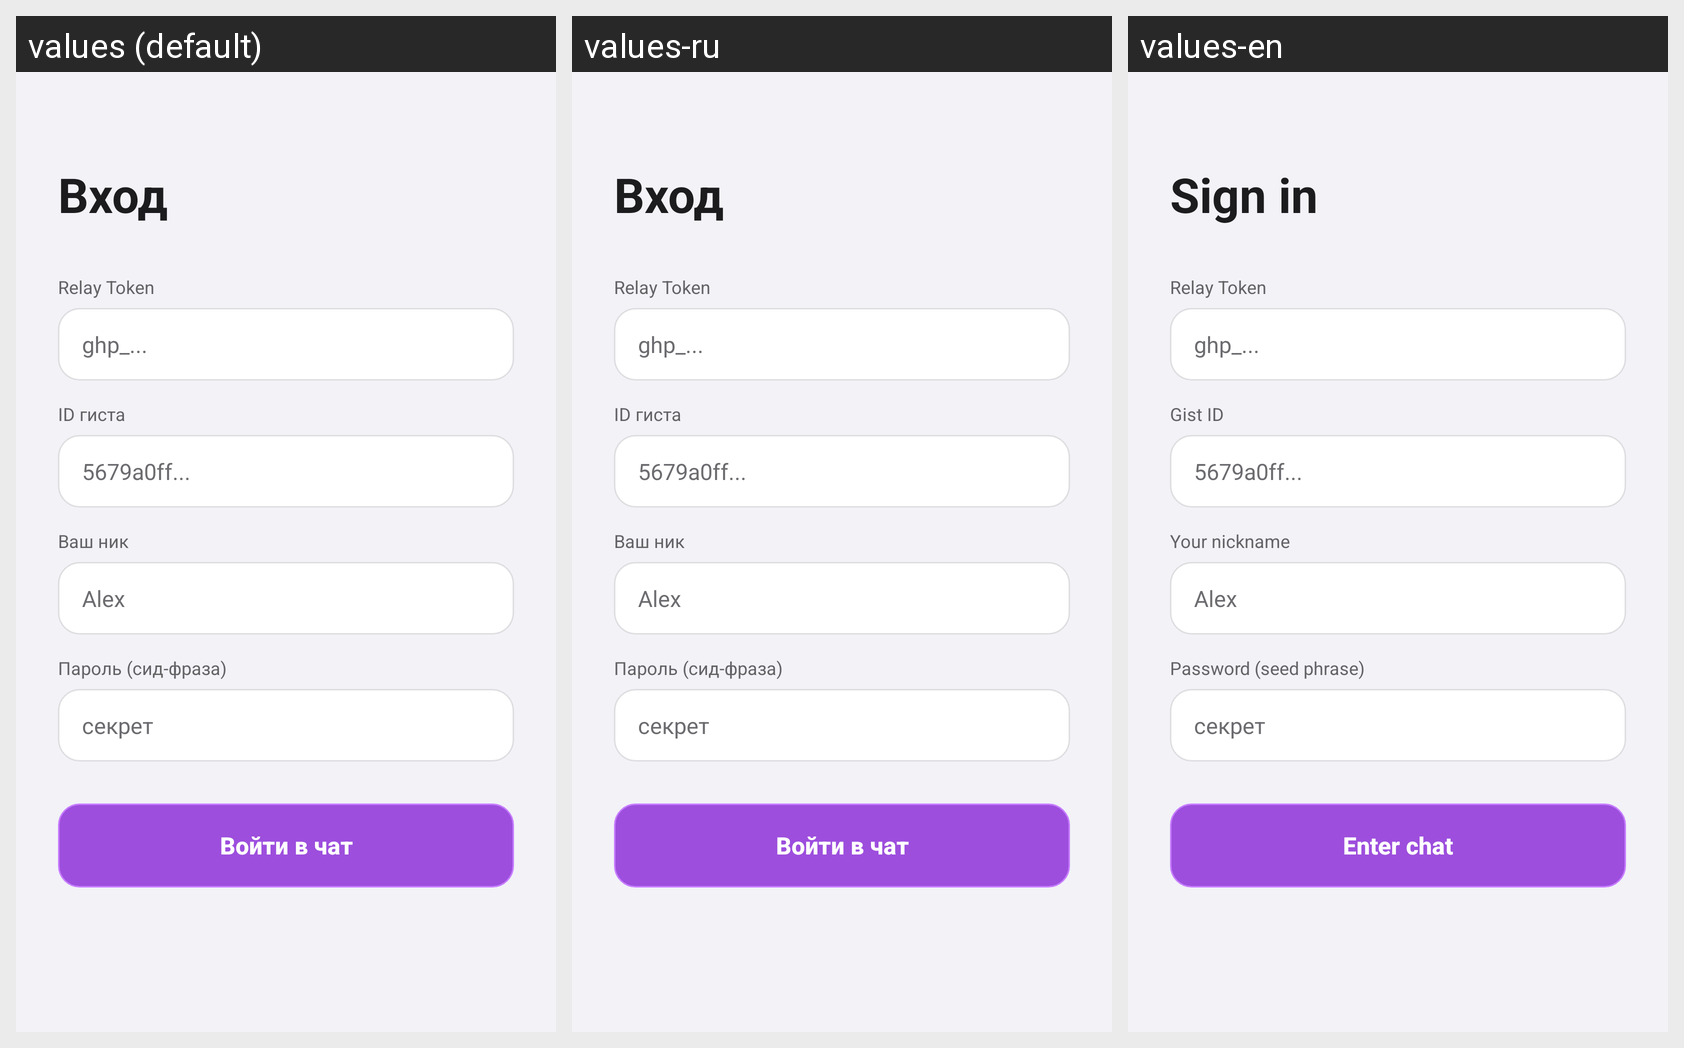

Strings drawn on this Android screen and how each of the app's shown locales translates them:
Android screen res/layout/activity_main.xml rendered under 3 locales, left to right: values (default), values-ru, values-en. Device: Nexus 5 (rendered at 1080×1920; each locale shown at half size, 540×960, under a caption strip naming it); theme Theme.AtrumChat.
Strings drawn on this screen, with the default value and each locale's value (text and hints the layout hard-codes, and strings that could not be matched under every locale, appear in the picture but are not listed):

title_login
  values: Вход
  values-ru: Вход
  values-en: Sign in

hint_token
  values: Relay Token
  values-ru: Relay Token
  values-en: Relay Token

hint_gist
  values: ID гиста
  values-ru: ID гиста
  values-en: Gist ID

hint_name
  values: Ваш ник
  values-ru: Ваш ник
  values-en: Your nickname

hint_password
  values: Пароль (сид-фраза)
  values-ru: Пароль (сид-фраза)
  values-en: Password (seed phrase)

btn_enter
  values: Войти в чат
  values-ru: Войти в чат
  values-en: Enter chat
